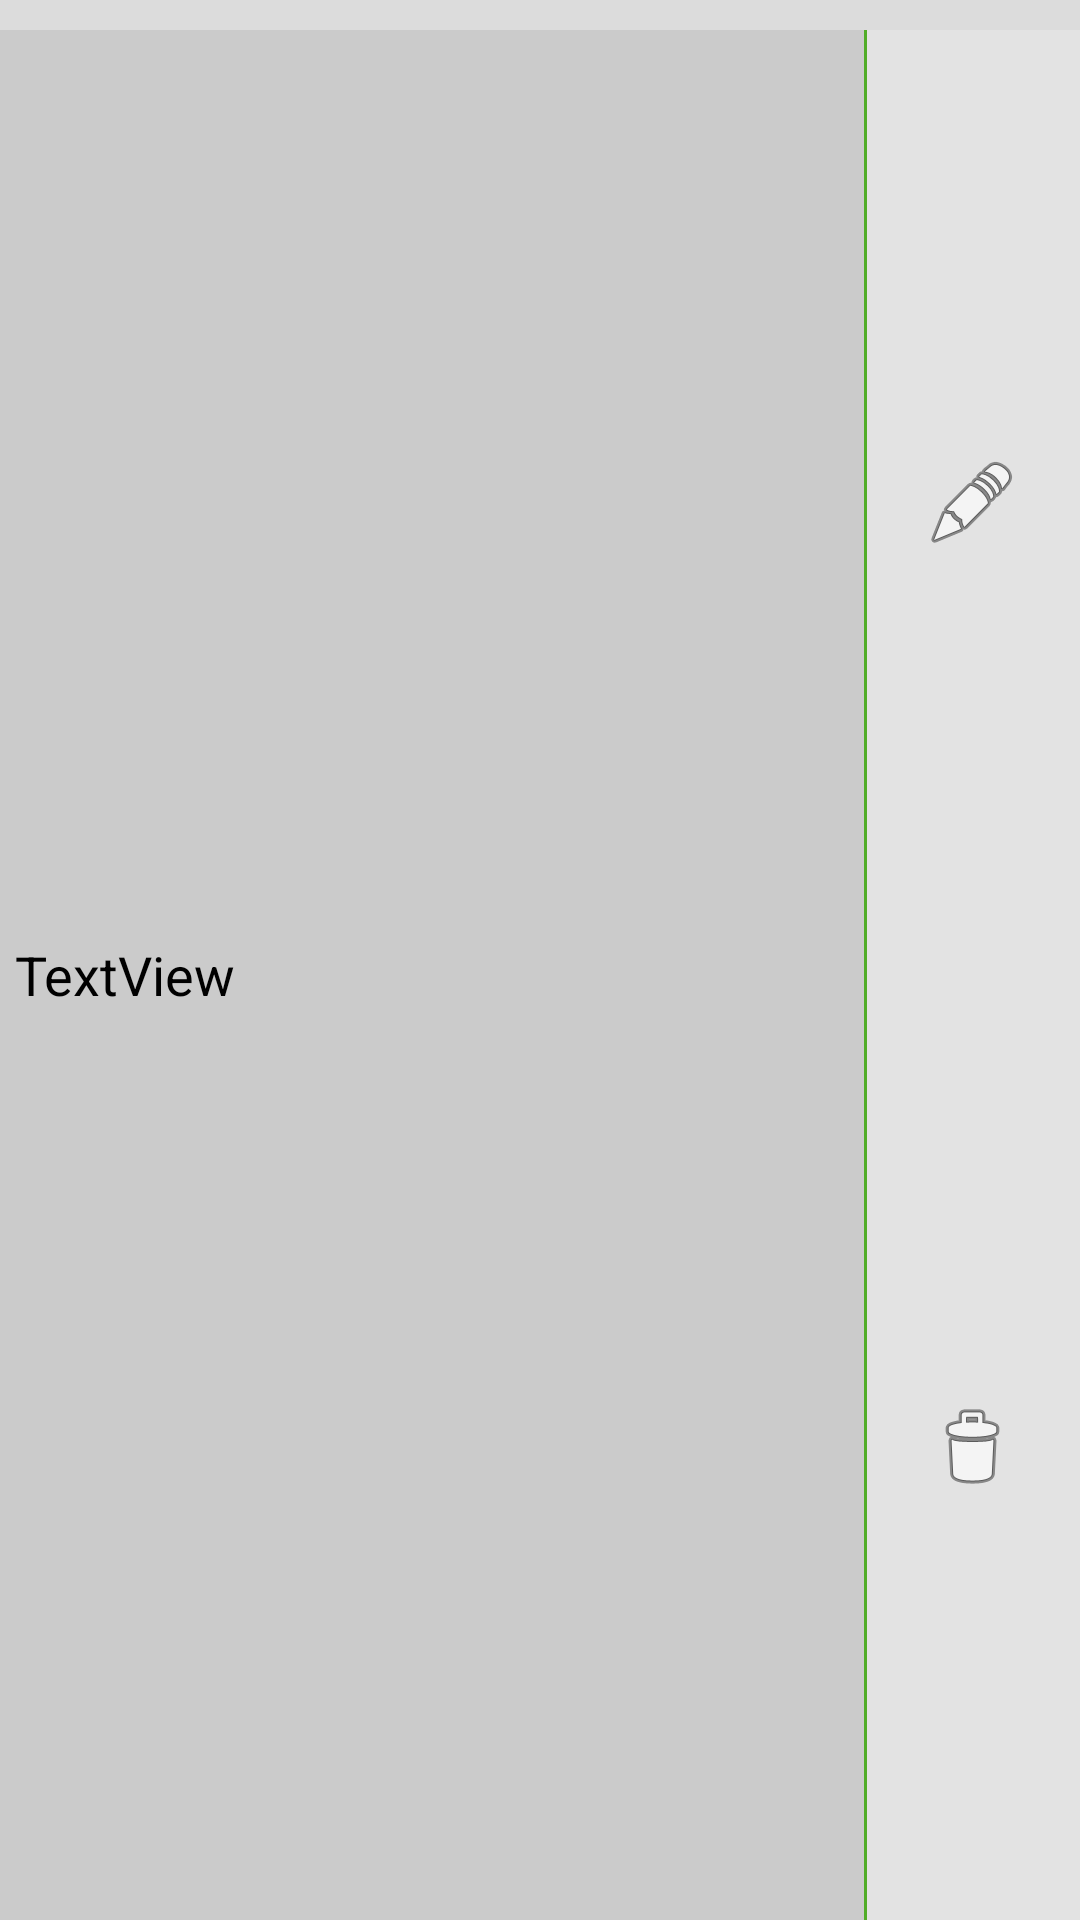

Write the Android layout XML for this screen, with the resource values it uses.
<!-- AndroidManifest.xml: application theme Theme.AppCompat.Light.NoActionBar -->
<!-- res/layout/host_card.xml -->
<?xml version="1.0" encoding="utf-8"?>
<LinearLayout xmlns:android="http://schemas.android.com/apk/res/android"
    xmlns:app="http://schemas.android.com/apk/res-auto"
    xmlns:tools="http://schemas.android.com/tools"
    android:layout_width="match_parent"
    android:layout_height="110dp"
    android:orientation="horizontal"
    android:paddingTop="10dp"
    android:theme="@style/Divider">


    <TextView
        android:id="@+id/txtID"
        android:layout_width="wrap_content"
        android:layout_height="0dp"
        android:layout_weight="0.2"
        android:text="TextView"
        android:visibility="gone" />

    <TextView
        android:id="@+id/txtHostName"
        android:layout_width="match_parent"
        android:layout_height="match_parent"
        android:layout_weight="0.2"
        android:background="@android:drawable/divider_horizontal_bright"
        android:gravity="center_vertical"
        android:paddingLeft="5dp"
        android:text="TextView"
        android:textColor="@android:color/black"
        android:textSize="18sp" />


    <LinearLayout
        android:layout_width="match_parent"
        android:layout_height="match_parent"
        android:layout_toEndOf="@+id/txtHostName"
        android:layout_weight="0.8"
        android:orientation="vertical"
        android:weightSum="2">

        <ImageButton
            android:id="@+id/btnEdit"
            android:layout_width="match_parent"
            android:layout_height="match_parent"
            android:layout_gravity="center"
            android:layout_weight="1"
            android:background="@drawable/border"
            app:srcCompat="@android:drawable/ic_menu_edit" />

        <ImageButton
            android:id="@+id/btnDelete"
            android:layout_width="match_parent"
            android:layout_height="match_parent"
            android:layout_gravity="center"
            android:layout_weight="1"
            android:background="@drawable/border"
            app:srcCompat="@android:drawable/ic_menu_delete" />

    </LinearLayout>

</LinearLayout>
<!-- resources referenced by this layout -->
<resources>
  <!-- drawable border (drawable) -->
  <?xml version="1.0" encoding="utf-8"?>
  <layer-list xmlns:android="http://schemas.android.com/apk/res/android">
      <item>
          <shape android:shape="rectangle">
              <stroke
                  android:width="0.5dp"
                  android:color="@color/colorPrimaryDark" />
              <solid android:color="@color/colorPrimaryDark" />
          </shape>
      </item>
      <item android:left="1dp">
          <shape android:shape="rectangle">
              <stroke
                  android:width="1dp"
                  android:color="#E3E3E3" />
              <solid android:color="#E3E3E3" />
          </shape>
      </item>
  </layer-list>
  <style name="Divider">
          <item name="android:layout_width">match_parent</item>
          <item name="android:layout_height">1dp</item>
          <item name="android:background">?android:attr/listDivider</item>
      </style>
  <color name="colorPrimaryDark">#51AD28</color>
</resources>
